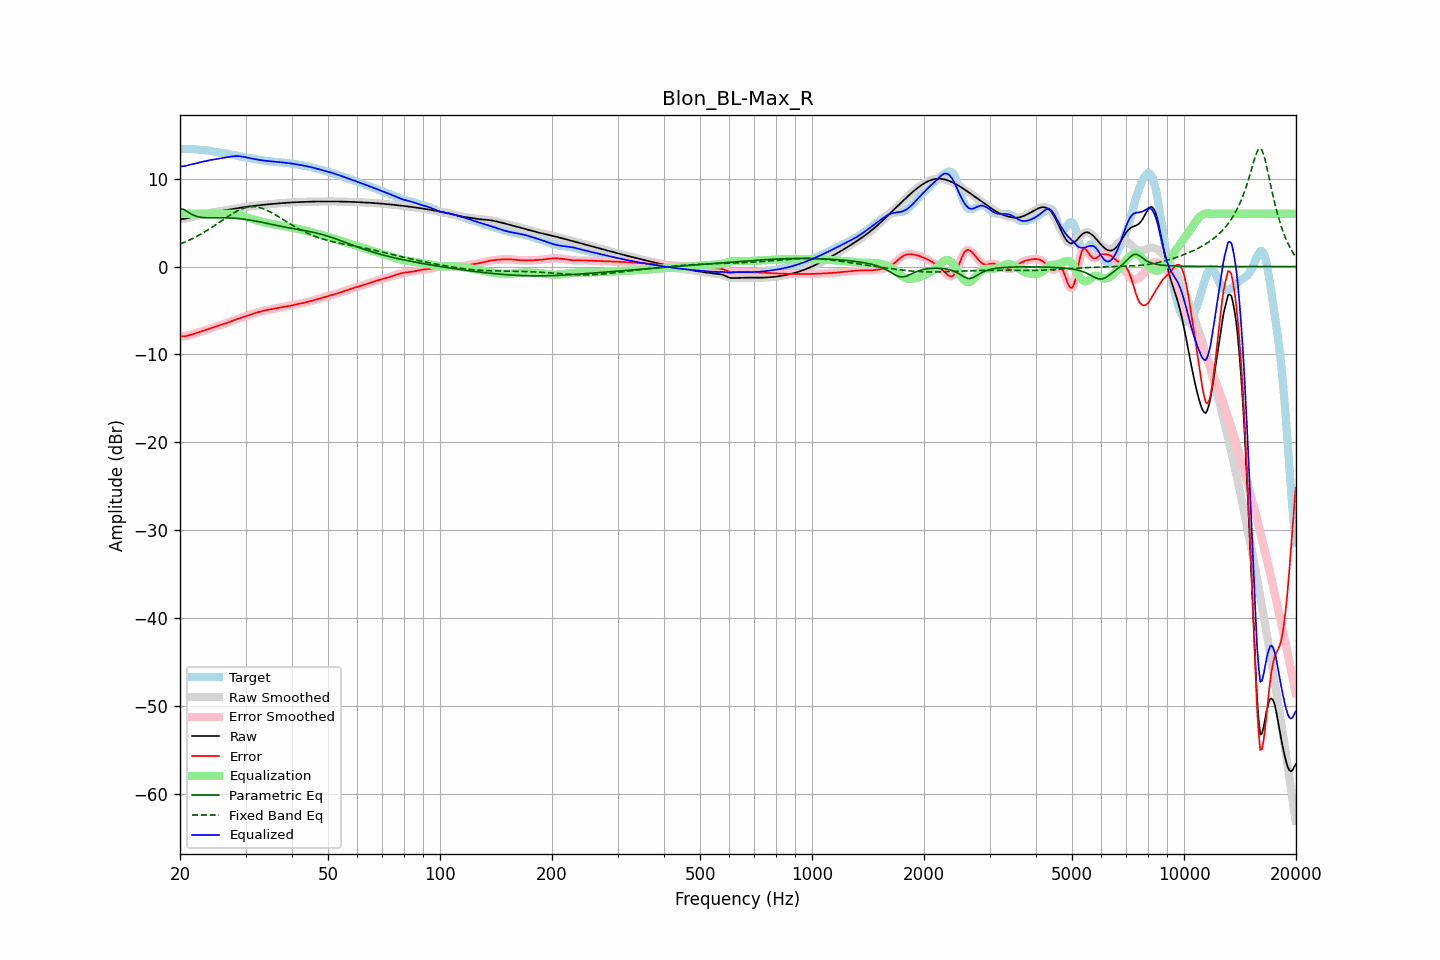

Data behind this chart, as committed beside it:
frequency, raw, error, smoothed, error_smoothed, equalization, parametric_eq, fixed_band_eq, equalized_raw, equalized_smoothed, target
20.00, 5.38, -7.94, 5.39, -7.94, 6.00, 6.55, 2.55, 11.38, 11.39, 13.33
20.20, 5.40, -7.95, 5.40, -7.95, 6.00, 6.54, 2.63, 11.40, 11.40, 13.35
20.40, 5.42, -7.95, 5.41, -7.96, 6.00, 6.53, 2.70, 11.42, 11.41, 13.37
20.61, 5.43, -7.95, 5.44, -7.94, 6.00, 6.42, 2.78, 11.43, 11.44, 13.39
20.81, 5.48, -7.91, 5.48, -7.91, 6.00, 6.32, 2.86, 11.48, 11.48, 13.39
21.02, 5.52, -7.87, 5.52, -7.87, 6.00, 6.20, 2.94, 11.52, 11.52, 13.39
21.23, 5.57, -7.82, 5.57, -7.82, 6.00, 6.08, 3.03, 11.57, 11.57, 13.39
21.44, 5.62, -7.76, 5.62, -7.76, 6.00, 5.97, 3.11, 11.62, 11.62, 13.38
21.66, 5.66, -7.70, 5.66, -7.70, 6.00, 5.87, 3.20, 11.66, 11.66, 13.36
21.87, 5.71, -7.64, 5.71, -7.64, 6.00, 5.80, 3.30, 11.71, 11.71, 13.35
22.09, 5.75, -7.58, 5.75, -7.58, 6.00, 5.73, 3.39, 11.75, 11.75, 13.33
22.31, 5.79, -7.52, 5.79, -7.52, 6.00, 5.68, 3.49, 11.79, 11.79, 13.31
22.54, 5.84, -7.46, 5.84, -7.46, 6.00, 5.64, 3.59, 11.84, 11.84, 13.30
22.76, 5.88, -7.40, 5.88, -7.40, 6.00, 5.61, 3.69, 11.88, 11.88, 13.28
22.99, 5.92, -7.34, 5.92, -7.34, 6.00, 5.58, 3.80, 11.92, 11.92, 13.27
23.22, 5.97, -7.29, 5.97, -7.29, 6.00, 5.56, 3.90, 11.97, 11.97, 13.25
23.45, 6.01, -7.23, 6.01, -7.23, 6.00, 5.55, 4.01, 12.01, 12.01, 13.24
23.69, 6.05, -7.17, 6.04, -7.17, 6.00, 5.54, 4.13, 12.05, 12.04, 13.21
23.92, 6.08, -7.11, 6.08, -7.11, 6.00, 5.54, 4.24, 12.08, 12.08, 13.19
24.16, 6.12, -7.04, 6.12, -7.04, 6.00, 5.54, 4.36, 12.12, 12.12, 13.16
24.40, 6.15, -6.97, 6.15, -6.97, 6.00, 5.53, 4.48, 12.15, 12.15, 13.12
24.65, 6.18, -6.91, 6.18, -6.91, 6.00, 5.54, 4.60, 12.18, 12.18, 13.09
24.89, 6.21, -6.84, 6.21, -6.84, 6.00, 5.54, 4.72, 12.21, 12.21, 13.05
25.14, 6.24, -6.78, 6.24, -6.78, 6.00, 5.54, 4.84, 12.24, 12.24, 13.02
25.39, 6.27, -6.72, 6.27, -6.72, 6.00, 5.54, 4.97, 12.27, 12.27, 12.99
25.65, 6.30, -6.67, 6.30, -6.67, 6.00, 5.54, 5.09, 12.30, 12.30, 12.97
25.91, 6.33, -6.61, 6.33, -6.61, 6.00, 5.54, 5.22, 12.33, 12.33, 12.95
26.16, 6.36, -6.56, 6.36, -6.56, 6.00, 5.54, 5.34, 12.36, 12.36, 12.92
26.43, 6.40, -6.50, 6.39, -6.50, 6.00, 5.54, 5.46, 12.40, 12.39, 12.90
26.69, 6.43, -6.44, 6.43, -6.44, 6.00, 5.53, 5.59, 12.43, 12.43, 12.87
26.96, 6.45, -6.37, 6.45, -6.37, 6.01, 5.53, 5.71, 12.46, 12.46, 12.83
27.23, 6.48, -6.30, 6.48, -6.30, 6.01, 5.52, 5.83, 12.50, 12.50, 12.78
27.50, 6.51, -6.23, 6.51, -6.23, 6.01, 5.51, 5.94, 12.52, 12.52, 12.74
27.77, 6.54, -6.15, 6.54, -6.15, 6.00, 5.50, 6.05, 12.55, 12.55, 12.70
28.05, 6.58, -6.08, 6.58, -6.08, 5.99, 5.49, 6.16, 12.56, 12.56, 12.66
28.33, 6.61, -6.01, 6.61, -6.01, 5.96, 5.48, 6.26, 12.57, 12.57, 12.62
28.62, 6.64, -5.95, 6.64, -5.95, 5.93, 5.46, 6.36, 12.57, 12.57, 12.59
28.90, 6.67, -5.89, 6.67, -5.89, 5.88, 5.44, 6.44, 12.56, 12.56, 12.56
29.19, 6.71, -5.83, 6.71, -5.83, 5.83, 5.42, 6.53, 12.54, 12.54, 12.53
29.48, 6.73, -5.76, 6.73, -5.76, 5.77, 5.40, 6.59, 12.51, 12.51, 12.50
29.78, 6.76, -5.70, 6.76, -5.70, 5.71, 5.38, 6.66, 12.47, 12.47, 12.46
30.08, 6.79, -5.63, 6.79, -5.63, 5.64, 5.35, 6.71, 12.43, 12.43, 12.42
30.38, 6.81, -5.57, 6.81, -5.57, 5.57, 5.33, 6.75, 12.39, 12.39, 12.38
30.68, 6.84, -5.51, 6.84, -5.51, 5.51, 5.30, 6.78, 12.35, 12.35, 12.34
30.99, 6.86, -5.45, 6.86, -5.45, 5.45, 5.27, 6.80, 12.31, 12.31, 12.31
31.30, 6.88, -5.40, 6.88, -5.40, 5.40, 5.24, 6.81, 12.28, 12.28, 12.28
31.61, 6.90, -5.34, 6.90, -5.34, 5.34, 5.21, 6.81, 12.24, 12.24, 12.25
31.93, 6.93, -5.29, 6.93, -5.29, 5.28, 5.17, 6.79, 12.21, 12.21, 12.21
32.24, 6.95, -5.23, 6.95, -5.23, 5.23, 5.14, 6.77, 12.18, 12.18, 12.18
32.57, 6.97, -5.18, 6.97, -5.18, 5.18, 5.10, 6.73, 12.14, 12.14, 12.15
32.89, 6.99, -5.12, 6.99, -5.12, 5.13, 5.07, 6.69, 12.11, 12.11, 12.11
33.22, 7.01, -5.08, 7.01, -5.08, 5.08, 5.03, 6.63, 12.09, 12.09, 12.08
33.55, 7.02, -5.03, 7.02, -5.03, 5.04, 4.99, 6.56, 12.06, 12.06, 12.05
33.89, 7.04, -4.99, 7.04, -4.99, 4.99, 4.95, 6.49, 12.04, 12.04, 12.03
34.23, 7.06, -4.95, 7.06, -4.95, 4.95, 4.92, 6.41, 12.02, 12.02, 12.02
34.57, 7.08, -4.92, 7.08, -4.92, 4.92, 4.88, 6.32, 12.00, 12.00, 12.00
34.92, 7.10, -4.89, 7.10, -4.89, 4.88, 4.84, 6.23, 11.98, 11.98, 11.98
35.27, 7.12, -4.85, 7.12, -4.85, 4.85, 4.80, 6.13, 11.97, 11.97, 11.97
35.62, 7.13, -4.82, 7.13, -4.82, 4.82, 4.76, 6.02, 11.95, 11.95, 11.95
35.97, 7.15, -4.79, 7.15, -4.79, 4.78, 4.72, 5.92, 11.94, 11.94, 11.94
... 635 more rows
